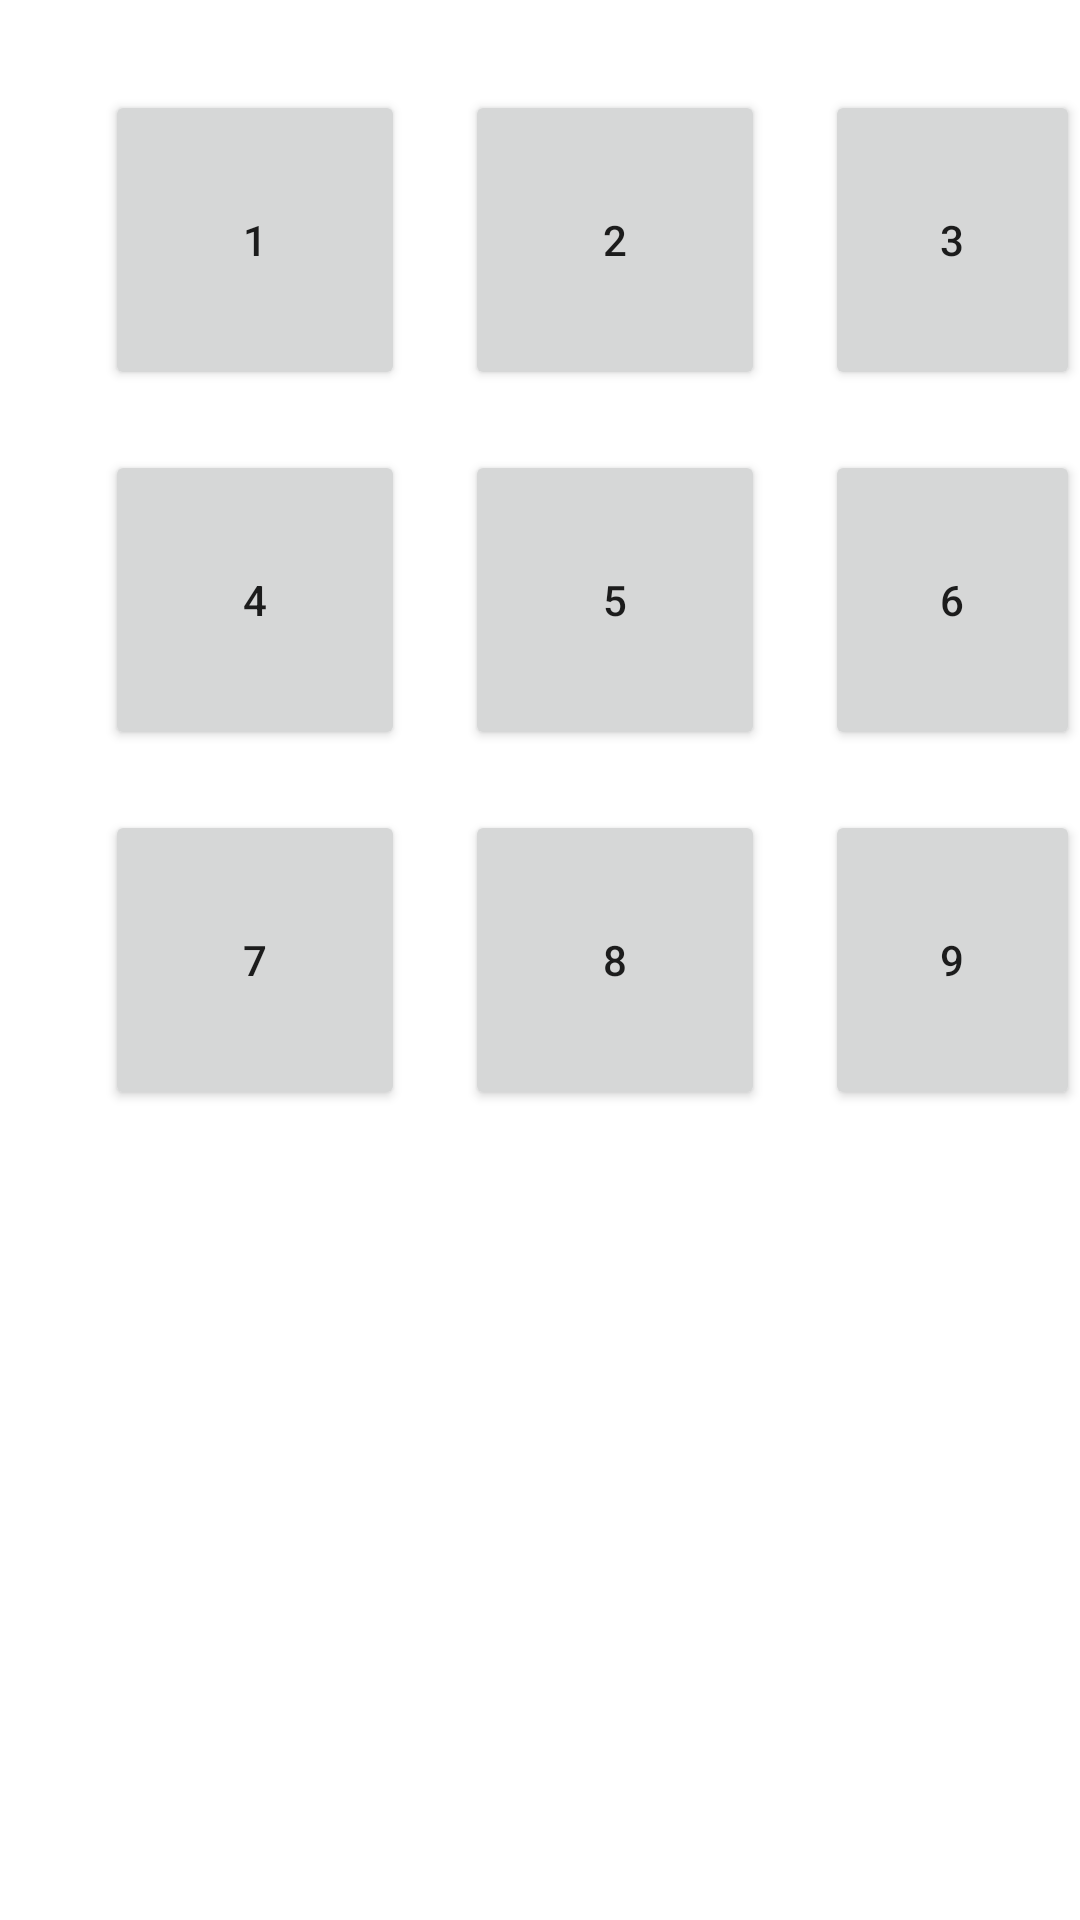

Here is an Android app screen rendered from its layout file. Give the layout XML and the strings, colors and styles it references.
<!-- AndroidManifest.xml: application theme Theme.RBAssign1Repo -->
<!-- res/layout/activity_main.xml -->
<?xml version="1.0" encoding="utf-8"?>
<RelativeLayout xmlns:android="http://schemas.android.com/apk/res/android"
    xmlns:app="http://schemas.android.com/apk/res-auto"
    xmlns:tools="http://schemas.android.com/tools"
    android:layout_width="match_parent"
    android:layout_height="match_parent"
    tools:context=".MainActivity">


    <Button
        android:id="@+id/btn_1"
        android:text="1"
        android:layout_width="100dp"
        android:layout_height="100dp"
        android:layout_marginLeft="35dp"
        android:layout_marginTop="30dp"/>

    <Button
        android:id="@+id/btn_2"
        android:text="2"
        android:layout_width="100dp"
        android:layout_height="100dp"
        android:layout_marginLeft="20dp"
        android:layout_marginTop="30dp"
        android:layout_toEndOf="@id/btn_1"/>

    <Button
        android:id="@+id/btn_3"
        android:text="3"
        android:layout_width="100dp"
        android:layout_height="100dp"
        android:layout_marginLeft="20dp"
        android:layout_marginTop="30dp"
        android:layout_toEndOf="@id/btn_2"/>

    <Button
        android:id="@+id/btn_4"
        android:text="4"
        android:layout_width="100dp"
        android:layout_height="100dp"
        android:layout_below="@+id/btn_1"
        android:layout_marginTop="20dp"
        android:layout_marginLeft="35" />

    <Button
        android:id="@+id/btn_5"
        android:text="5"
        android:layout_width="100dp"
        android:layout_height="100dp"
        android:layout_below="@+id/btn_2"
        android:layout_toEndOf="@id/btn_4"
        android:layout_marginTop="20dp"
        android:layout_marginLeft="20dp"
        android:layout_toRightOf="@id/btn_4" />

    <Button
        android:id="@+id/btn_6"
        android:text="6"
        android:layout_width="100dp"
        android:layout_height="100dp"
        android:layout_below="@+id/btn_3"
        android:layout_toEndOf="@id/btn_5"
        android:layout_marginTop="20dp"
        android:layout_marginLeft="20dp"
        android:layout_toRightOf="@id/btn_5" />

    <Button
        android:id="@+id/btn_7"
        android:text="7"
        android:layout_width="100dp"
        android:layout_height="100dp"
        android:layout_below="@+id/btn_4"
        android:layout_marginTop="20dp"
        android:layout_marginLeft="35dp" />

    <Button
        android:id="@+id/btn_8"
        android:text="8"
        android:layout_width="100dp"
        android:layout_height="100dp"
        android:layout_below="@+id/btn_5"
        android:layout_toEndOf="@id/btn_7"
        android:layout_marginTop="20dp"
        android:layout_marginLeft="20dp"
        android:layout_toRightOf="@id/btn_7" />

    <Button
        android:id="@+id/btn_9"
        android:text="9"
        android:layout_width="100dp"
        android:layout_height="100dp"
        android:layout_below="@+id/btn_6"
        android:layout_toEndOf="@id/btn_8"
        android:layout_marginTop="20dp"
        android:layout_marginLeft="20dp"
        android:layout_toRightOf="@id/btn_8" />

</RelativeLayout>
<!-- resources referenced by this layout -->
<resources>
  <style name="Theme.RBAssign1Repo" parent="Theme.MaterialComponents.DayNight.DarkActionBar">
          
          <item name="colorPrimary">@color/purple_500</item>
          <item name="colorPrimaryVariant">@color/purple_700</item>
          <item name="colorOnPrimary">@color/white</item>
          
          <item name="colorSecondary">@color/teal_200</item>
          <item name="colorSecondaryVariant">@color/teal_700</item>
          <item name="colorOnSecondary">@color/black</item>
          
          <item name="android:statusBarColor" tools:targetApi="l">?attr/colorPrimaryVariant</item>
          
      </style>
  <!-- not gathered from this repository: default colours our renderer supplied (Android Studio template values) -->
  <color name="purple_500">#FF6200EE</color>
  <color name="purple_700">#FF3700B3</color>
  <color name="teal_200">#FF03DAC5</color>
  <color name="teal_700">#FF018786</color>
  <color name="black">#FF000000</color>
  <color name="white">#FFFFFFFF</color>
</resources>
